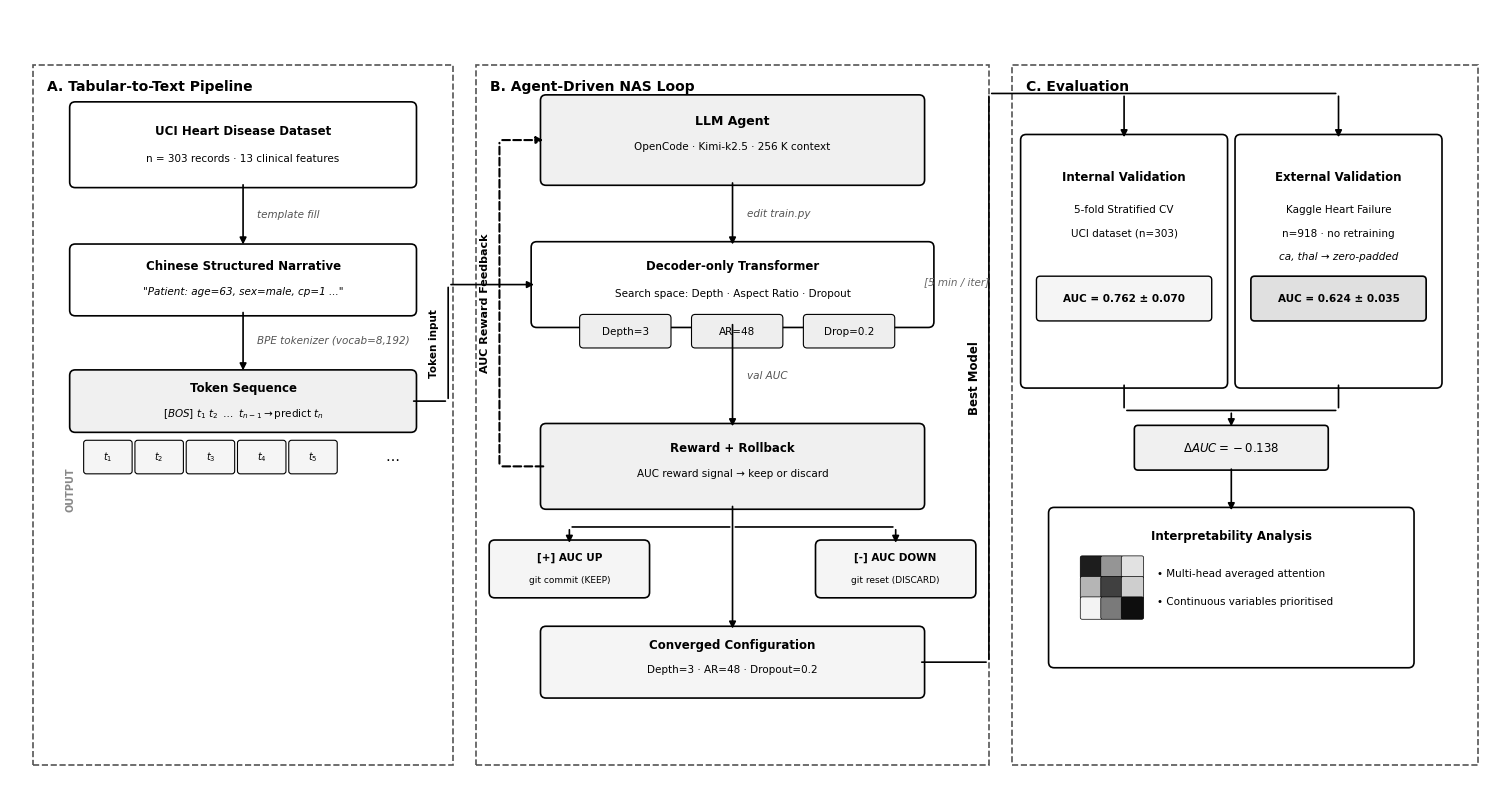

Generate this figure with matplotlib:
import matplotlib.pyplot as plt
from matplotlib.patches import FancyBboxPatch
import numpy as np
import warnings

# --- Global SCI Font & Style Configuration ------------------------------------
plt.rcParams['font.family'] = 'sans-serif'
plt.rcParams['font.sans-serif'] = ['Arial', 'Helvetica', 'DejaVu Sans']
plt.rcParams['svg.fonttype'] = 'none'
plt.rcParams['mathtext.fontset'] = 'dejavusans'
warnings.simplefilter("ignore", UserWarning)

# --- Color Palette (Grayscale Academic Style) ──────────────────────────────────
CLR_BACK = "#FFFFFF"
CLR_LINE = "#000000"
CLR_TEXT = "#000000"
CLR_NODE_BG = "#FFFFFF"
CLR_NODE_EMP = "#F0F0F0"
CLR_MODULE_EDGE = "#555555"

# --- Helper Functions ─────────────────────────────────────────────────────────
def rbox(ax, x, y, w, h, facecolor=CLR_NODE_BG, edgecolor=CLR_LINE, lw=1.2, radius=0.06, zorder=2):
    box = FancyBboxPatch((x - w/2, y - h/2), w, h,
                         boxstyle=f"round,pad={radius}",
                         facecolor=facecolor, edgecolor=edgecolor,
                         linewidth=lw, zorder=zorder)
    ax.add_patch(box)
    return box

def label(ax, x, y, text, size=8, bold=False, color=CLR_TEXT, zorder=5, italic=False, rotation=0, ha="center"):
    weight = "bold" if bold else "normal"
    style = "italic" if italic else "normal"
    ax.text(x, y, text, ha=ha, va="center", rotation=rotation,
            fontsize=size, fontweight=weight, fontstyle=style, color=color, zorder=zorder)

def arrow(ax, x1, y1, x2, y2, color=CLR_LINE, lw=1.2, style="-|>", zorder=3, ls="-"):
    # 纯手动直接连线，绝对不允许库自动生成弧线或乱折线
    ax.annotate("", xy=(x2, y2), xytext=(x1, y1),
                arrowprops=dict(arrowstyle=style, color=color, lw=lw, ls=ls), zorder=zorder)

def module_bg(ax, x, y, w, h, title, zorder=1):
    bg = FancyBboxPatch((x, y), w, h,
                        boxstyle="square,pad=0.0",
                        facecolor="none", edgecolor=CLR_MODULE_EDGE,
                        linewidth=1.2, linestyle="--", zorder=zorder)
    ax.add_patch(bg)
    # 精确左上对齐，防止标题溢出虚线边界
    ax.text(x + 0.15, y + h - 0.15, title, ha="left", va="top",
            fontsize=10, fontweight="bold", color=CLR_TEXT, zorder=zorder+1)

# --- Canvas Initialization ----------------------------------------------------
fig, ax = plt.subplots(figsize=(15, 8.5))
fig.patch.set_facecolor(CLR_BACK)
ax.set_facecolor(CLR_BACK)
ax.set_xlim(0, 16)
ax.set_ylim(0, 8.5)
ax.set_aspect("equal")
ax.axis("off")

# ══════════════════════════════════════════════════════════════════════════════
# MODULE A  –  Tabular-to-Text Pipeline
# ══════════════════════════════════════════════════════════════════════════════
module_bg(ax, 0.25, 0.4, 4.50, 7.5, "A. Tabular-to-Text Pipeline")

rbox(ax, 2.50, 7.05, 3.6, 0.80)
label(ax, 2.50, 7.20, "UCI Heart Disease Dataset", size=8.5, bold=True)
label(ax, 2.50, 6.90, "n = 303 records · 13 clinical features", size=7.5)

arrow(ax, 2.50, 6.65, 2.50, 5.95)
label(ax, 2.65, 6.30, "template fill", size=7.5, italic=True, color="#555555", ha="left")

rbox(ax, 2.50, 5.60, 3.6, 0.65)
label(ax, 2.50, 5.75, "Chinese Structured Narrative", size=8.5, bold=True)
label(ax, 2.50, 5.48, '"Patient: age=63, sex=male, cp=1 ..."', size=7.5, italic=True)

arrow(ax, 2.50, 5.28, 2.50, 4.60)
label(ax, 2.65, 4.95, "BPE tokenizer (vocab=8,192)", size=7.5, italic=True, color="#555555", ha="left")

rbox(ax, 2.50, 4.30, 3.6, 0.55, facecolor=CLR_NODE_EMP)
label(ax, 2.50, 4.44, "Token Sequence", size=8.5, bold=True)
label(ax, 2.50, 4.17, r"$[BOS]$ $t_1$ $t_2$ $\dots$ $t_{n-1} \rightarrow \text{predict } t_n$", size=7.5)

for i in range(5):
    rbox(ax, 1.05 + i*0.55, 3.70, 0.46, 0.30, facecolor="#F5F5F5", lw=0.8, radius=0.03)
    label(ax, 1.05 + i*0.55, 3.70, f"$t_{{{i+1}}}$", size=7)
label(ax, 4.10, 3.70, "…", size=10)

label(ax, 0.65, 3.35, "OUTPUT", size=7.0, bold=True, color="#888888", rotation=90)

# A -> B 走线 (避开模型框的直接贯穿，采用 L 型电路走线)
arrow(ax, 4.30, 4.30, 4.70, 4.30, style="-")
arrow(ax, 4.70, 4.30, 4.70, 5.55, style="-")
arrow(ax, 4.70, 5.55, 5.65, 5.55, style="-|>")
label(ax, 4.55, 4.92, "Token input", size=7.5, bold=True, rotation=90)

# ══════════════════════════════════════════════════════════════════════════════
# MODULE B  –  Agent-Driven NAS Loop
# ══════════════════════════════════════════════════════════════════════════════
module_bg(ax, 5.00, 0.4, 5.50, 7.5, "B. Agent-Driven NAS Loop")

rbox(ax, 7.75, 7.10, 4.0, 0.85, facecolor=CLR_NODE_EMP)
label(ax, 7.75, 7.30, "LLM Agent", size=9.0, bold=True)
label(ax, 7.75, 7.03, "OpenCode · Kimi-k2.5 · 256 K context", size=7.5)

arrow(ax, 7.75, 6.67, 7.75, 5.95)
label(ax, 7.90, 6.31, "edit train.py", size=7.5, italic=True, color="#555555", ha="left")

rbox(ax, 7.75, 5.55, 4.2, 0.80)
label(ax, 7.75, 5.75, "Decoder-only Transformer", size=8.5, bold=True)
label(ax, 7.75, 5.45, "Search space: Depth · Aspect Ratio · Dropout", size=7.5)

params = [("Depth", "3"), ("AR", "48"), ("Drop", "0.2")]
for i, (p, v) in enumerate(params):
    cx = 6.60 + i*1.20
    rbox(ax, cx, 5.05, 0.90, 0.28, facecolor="#EEEEEE", lw=0.8, radius=0.04)
    label(ax, cx, 5.05, f"{p}={v}", size=7.5)

label(ax, 10.15, 5.58, "[5 min / iter]", size=7.5, italic=True, color="#666666")

arrow(ax, 7.75, 5.15, 7.75, 4.00)
label(ax, 7.90, 4.57, "val AUC", size=7.5, italic=True, color="#555555", ha="left")

rbox(ax, 7.75, 3.60, 4.0, 0.80, facecolor=CLR_NODE_EMP)
label(ax, 7.75, 3.80, "Reward + Rollback", size=8.5, bold=True)
label(ax, 7.75, 3.52, "AUC reward signal → keep or discard", size=7.5)

rbox(ax, 7.75, 1.50, 4.0, 0.65, facecolor="#F5F5F5")
label(ax, 7.75, 1.68, "Converged Configuration", size=8.5, bold=True)
label(ax, 7.75, 1.42, "Depth=3 · AR=48 · Dropout=0.2", size=7.5)

# KEEP / DISCARD (纯净的直角正交分支)
arrow(ax, 7.75, 3.20, 7.75, 1.83) # 贯穿的主轴
arrow(ax, 7.75, 2.95, 6.00, 2.95, style="-")
arrow(ax, 6.00, 2.95, 6.00, 2.75)
rbox(ax, 6.00, 2.50, 1.6, 0.50, facecolor="#F5F5F5")
label(ax, 6.00, 2.62, "[+] AUC UP", size=7.5, bold=True)
label(ax, 6.00, 2.38, "git commit (KEEP)", size=6.5)

arrow(ax, 7.75, 2.95, 9.50, 2.95, style="-")
arrow(ax, 9.50, 2.95, 9.50, 2.75)
rbox(ax, 9.50, 2.50, 1.6, 0.50, facecolor="#F5F5F5")
label(ax, 9.50, 2.62, "[-] AUC DOWN", size=7.5, bold=True)
label(ax, 9.50, 2.38, "git reset (DISCARD)", size=6.5)

# Feedback Loop
loop_x = 5.25
arrow(ax, 5.75, 3.60, loop_x, 3.60, lw=1.5, ls="--", style="-")
arrow(ax, loop_x, 3.60, loop_x, 7.10, lw=1.5, ls="--", style="-")
arrow(ax, loop_x, 7.10, 5.75, 7.10, lw=1.5, ls="--")
label(ax, loop_x - 0.15, 5.35, "AUC Reward Feedback", size=8.0, bold=True, rotation=90)

# ══════════════════════════════════════════════════════════════════════════════
# MODULE C – Evaluation (教科书级对称分布与电路级走线)
# ══════════════════════════════════════════════════════════════════════════════
module_bg(ax, 10.75, 0.4, 5.00, 7.5, "C. Evaluation")

# 1. 顶部数据总线 (Best Model 输出，沿顶部绕行分发)
arrow(ax, 9.75, 1.50, 10.50, 1.50, style="-")
arrow(ax, 10.50, 1.50, 10.50, 7.60, style="-")
arrow(ax, 10.50, 7.60, 14.25, 7.60, style="-") # 水平总线贯穿 C 模块顶部
arrow(ax, 11.95, 7.60, 11.95, 7.10) # 垂直降落到 C1
arrow(ax, 14.25, 7.60, 14.25, 7.10) # 垂直降落到 C2

label(ax, 10.35, 4.55, "Best Model", size=8.5, bold=True, rotation=90)

# C1: Internal Validation (清除了奇怪的文字，完美对称)
rbox(ax, 11.95, 5.80, 2.10, 2.60)
label(ax, 11.95, 6.70, "Internal Validation", size=8.5, bold=True)
label(ax, 11.95, 6.35, "5-fold Stratified CV", size=7.5)
label(ax, 11.95, 6.10, "UCI dataset (n=303)", size=7.5)
rbox(ax, 11.95, 5.40, 1.80, 0.40, facecolor="#F5F5F5", lw=1.0, radius=0.04)
label(ax, 11.95, 5.40, "AUC = 0.762 ± 0.070", size=7.5, bold=True)

# C2: External Validation
rbox(ax, 14.25, 5.80, 2.10, 2.60)
label(ax, 14.25, 6.70, "External Validation", size=8.5, bold=True)
label(ax, 14.25, 6.35, "Kaggle Heart Failure", size=7.5)
label(ax, 14.25, 6.10, "n=918 · no retraining", size=7.5)
label(ax, 14.25, 5.85, "ca, thal → zero-padded", size=7.5, italic=True)
rbox(ax, 14.25, 5.40, 1.80, 0.40, facecolor="#E0E0E0", lw=1.2, radius=0.04)
label(ax, 14.25, 5.40, "AUC = 0.624 ± 0.035", size=7.5, bold=True)

# 2. 底部汇总总线 (C1与C2从底部流出，在中心汇入 Delta AUC)
arrow(ax, 11.95, 4.50, 11.95, 4.20, style="-")
arrow(ax, 14.25, 4.50, 14.25, 4.20, style="-")
arrow(ax, 11.95, 4.20, 14.25, 4.20, style="-")
arrow(ax, 13.10, 4.20, 13.10, 4.00)

# Delta AUC 框体
rbox(ax, 13.10, 3.80, 2.0, 0.40, facecolor=CLR_NODE_EMP, lw=1.2, radius=0.04)
label(ax, 13.10, 3.80, r"$\Delta AUC = −0.138$", size=8.5, bold=True)

# 3. 最后一击直达 Interpretability (独立在下方，无任何线穿透)
arrow(ax, 13.10, 3.60, 13.10, 3.10)

# Interpretability 框体
rbox(ax, 13.10, 2.30, 3.80, 1.60)
label(ax, 13.10, 2.85, "Interpretability Analysis", size=8.5, bold=True)
label(ax, 12.30, 2.45, "• Multi-head averaged attention", size=7.5, ha="left")
label(ax, 12.30, 2.15, "• Continuous variables prioritised", size=7.5, ha="left")

# 优化的灰度 Heatmap 视觉元素
cmap_vals = np.array([[0.9, 0.5, 0.2],[0.4, 0.8, 0.3],[0.1, 0.6, 0.95]])
for r in range(3):
    for c in range(3):
        intensity = cmap_vals[r, c]
        color_heat = plt.cm.Greys(intensity)
        rbox(ax, 11.60 + c*0.22, 2.08 + (2-r)*0.22, 0.20, 0.20,
             facecolor=color_heat, edgecolor=CLR_LINE, lw=0.5, radius=0.02)

# --- Final Export -------------------------------------------------------------
plt.tight_layout(pad=0.3)
plt.savefig("figure1_architecture.pdf", format='pdf', bbox_inches="tight", facecolor=CLR_BACK)
plt.savefig("figure1_architecture.png", format='png', dpi=300, bbox_inches="tight", facecolor=CLR_BACK)
plt.close()
print("Figure 1 (SCI Standard) has been successfully generated and saved as PDF & PNG.")
